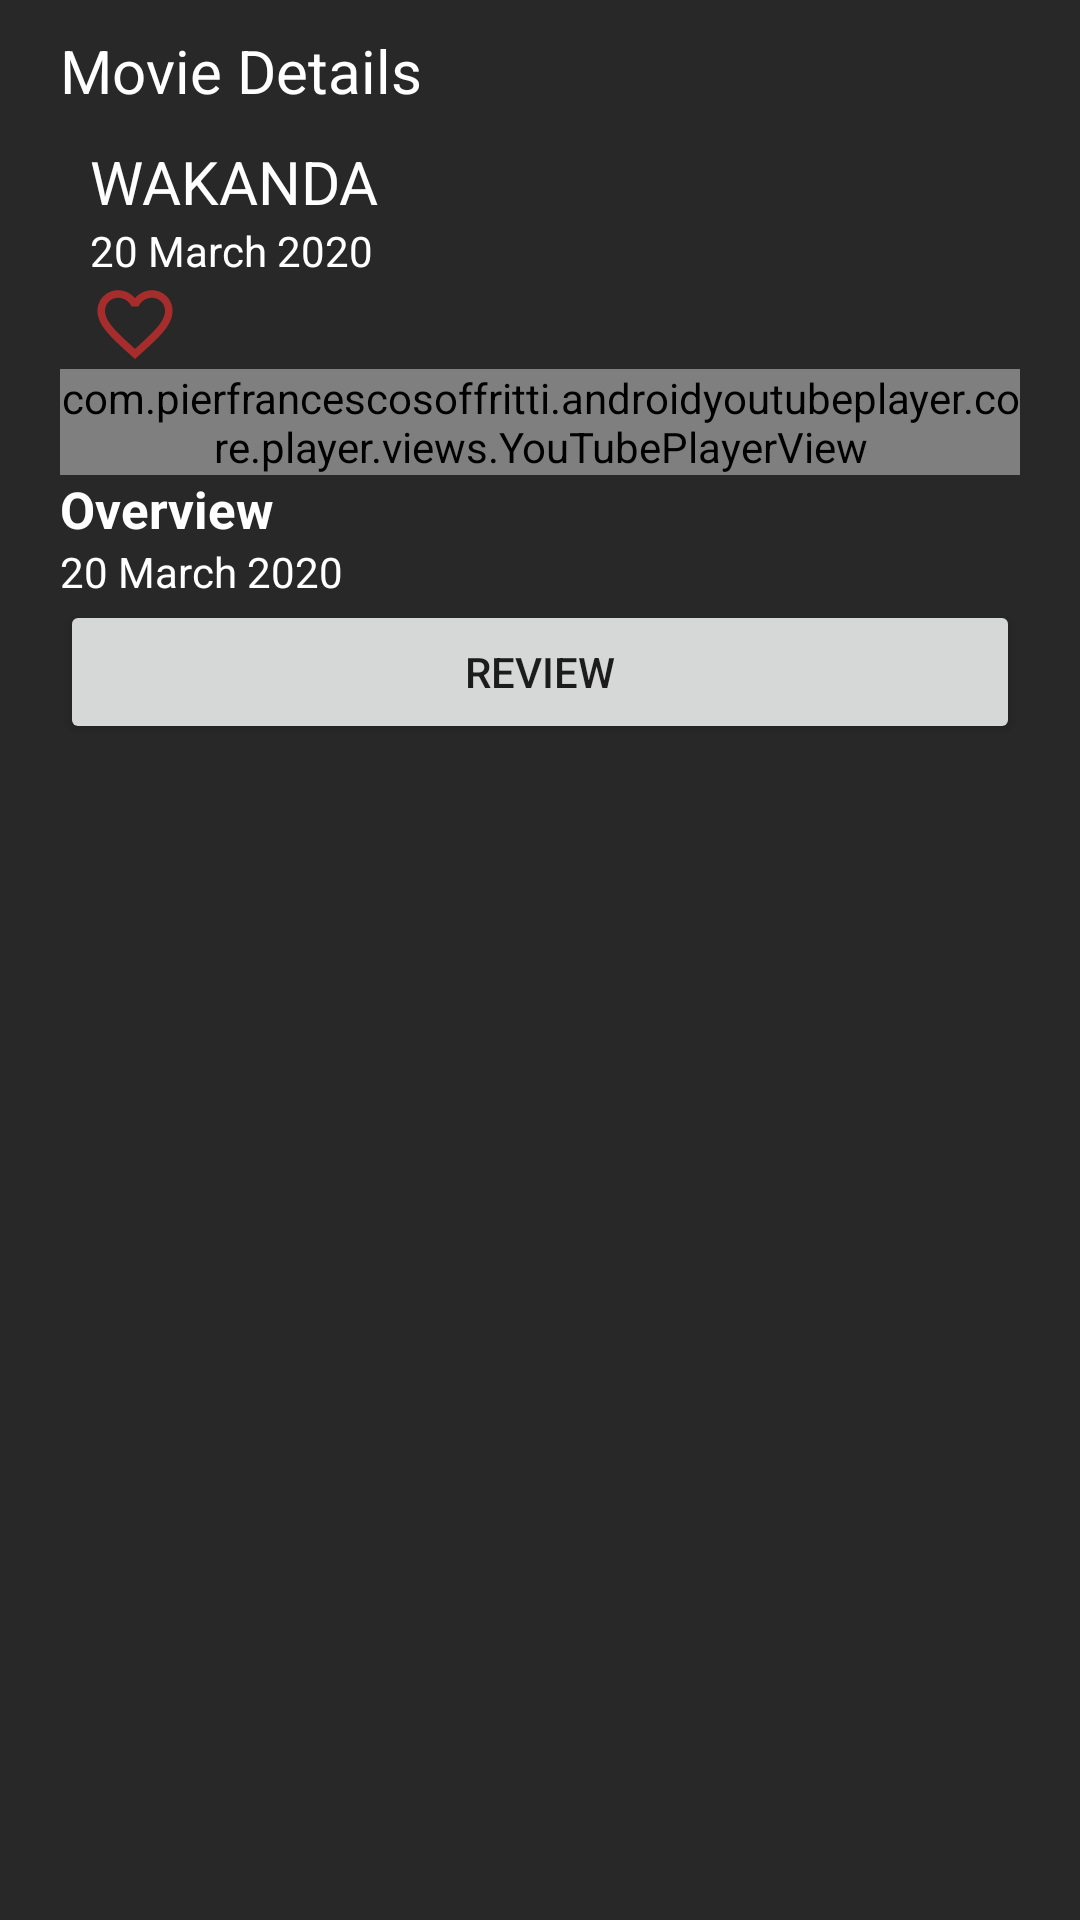

Layout XML and referenced resources for this Android screen:
<!-- AndroidManifest.xml: application theme Theme.Default -->
<!-- res/layout/dialog_movie_detail.xml -->
<?xml version="1.0" encoding="utf-8"?>
<layout xmlns:app="http://schemas.android.com/apk/res-auto">

    <LinearLayout xmlns:android="http://schemas.android.com/apk/res/android"
        android:layout_width="match_parent"
        android:layout_height="match_parent"
        android:background="@color/grey"
        android:orientation="vertical">

        <TextView
            android:layout_width="match_parent"
            android:layout_height="wrap_content"
            android:layout_marginStart="20dp"
            android:layout_marginTop="10dp"
            android:text="Movie Details"
            android:textColor="@color/white"
            android:textSize="20sp" />

        <RelativeLayout
            android:layout_width="match_parent"
            android:layout_height="wrap_content"
            android:layout_marginStart="10dp"
            android:layout_marginEnd="20dp">

            <ImageView
                android:id="@+id/iv_poster"
                android:layout_width="wrap_content"
                android:layout_height="wrap_content"
                android:layout_marginStart="10dp"
                android:layout_marginTop="10dp"
                android:layout_marginEnd="10dp"
                android:layout_marginBottom="10dp"
                android:src="@drawable/wakanda" />

            <LinearLayout
                android:layout_width="200dp"
                android:layout_height="wrap_content"
                android:layout_centerInParent="true"
                android:layout_toEndOf="@id/iv_poster"
                android:orientation="vertical">

                <TextView
                    android:id="@+id/tv_title"
                    android:layout_width="match_parent"
                    android:layout_height="wrap_content"
                    android:layout_marginTop="10dp"
                    android:text="WAKANDA"
                    android:textColor="@color/white"
                    android:textSize="20sp" />

                <TextView
                    android:id="@+id/tv_release_date"
                    android:layout_width="match_parent"
                    android:layout_height="wrap_content"
                    android:text="20 March 2020"
                    android:textColor="@color/white"
                    android:textSize="14sp" />

                <ImageView
                    android:id="@+id/iv_favourite"
                    android:layout_width="30dp"
                    android:layout_height="30dp"
                    android:src="@drawable/ic_favorite_border_24" />










            </LinearLayout>

        </RelativeLayout>

        <com.pierfrancescosoffritti.androidyoutubeplayer.core.player.views.YouTubePlayerView
            android:id="@+id/youtube_player"
            android:layout_width="match_parent"
            android:layout_height="wrap_content"
            android:layout_marginStart="20dp"
            android:layout_marginEnd="20dp" />


        <TextView
            android:layout_width="match_parent"
            android:layout_height="wrap_content"
            android:layout_marginStart="20dp"
            android:layout_marginEnd="20dp"
            android:text="Overview"
            android:textColor="@color/white"
            android:textSize="17sp"
            android:textStyle="bold" />

        <TextView
            android:id="@+id/tv_overview"
            android:layout_width="match_parent"
            android:layout_height="wrap_content"
            android:layout_marginStart="20dp"
            android:layout_marginEnd="20dp"
            android:text="20 March 2020"
            android:textColor="@color/white"
            android:textSize="14sp" />

        <Button
            android:id="@+id/btn_review"
            android:layout_width="match_parent"
            android:layout_height="wrap_content"
            android:layout_marginStart="20dp"
            android:layout_marginEnd="20dp"
            android:text="Review" />

    </LinearLayout>
</layout>
<!-- resources referenced by this layout -->
<resources>
  <color name="grey">#D7000000</color>
  <color name="white">#FFFFFFFF</color>
  <!-- drawable ic_favorite_border_24 (drawable) -->
  <vector android:height="24dp" android:tint="#A72C2C"
      android:viewportHeight="24" android:viewportWidth="24"
      android:width="24dp" xmlns:android="http://schemas.android.com/apk/res/android">
      <path android:fillColor="@android:color/white" android:pathData="M16.5,3c-1.74,0 -3.41,0.81 -4.5,2.09C10.91,3.81 9.24,3 7.5,3 4.42,3 2,5.42 2,8.5c0,3.78 3.4,6.86 8.55,11.54L12,21.35l1.45,-1.32C18.6,15.36 22,12.28 22,8.5 22,5.42 19.58,3 16.5,3zM12.1,18.55l-0.1,0.1 -0.1,-0.1C7.14,14.24 4,11.39 4,8.5 4,6.5 5.5,5 7.5,5c1.54,0 3.04,0.99 3.57,2.36h1.87C13.46,5.99 14.96,5 16.5,5c2,0 3.5,1.5 3.5,3.5 0,2.89 -3.14,5.74 -7.9,10.05z"/>
  </vector>
  <style name="Theme.Default" parent="Theme.MaterialComponents.DayNight.DarkActionBar">
          
          <item name="colorPrimary">@color/purple_500</item>
          <item name="colorPrimaryVariant">@color/purple_700</item>
          <item name="colorOnPrimary">@color/white</item>
          
          <item name="colorSecondary">@color/teal_200</item>
          <item name="colorSecondaryVariant">@color/teal_700</item>
          <item name="colorOnSecondary">@color/black</item>
          
          <item name="android:statusBarColor">?attr/colorPrimaryVariant</item>
          
      </style>
  
  
      //Progress Bar Theme
  <color name="purple_500">#FF6200EE</color>
  <color name="purple_700">#FF3700B3</color>
  <color name="teal_200">#FF03DAC5</color>
  <color name="teal_700">#FF018786</color>
  <color name="black">#FF000000</color>
</resources>
